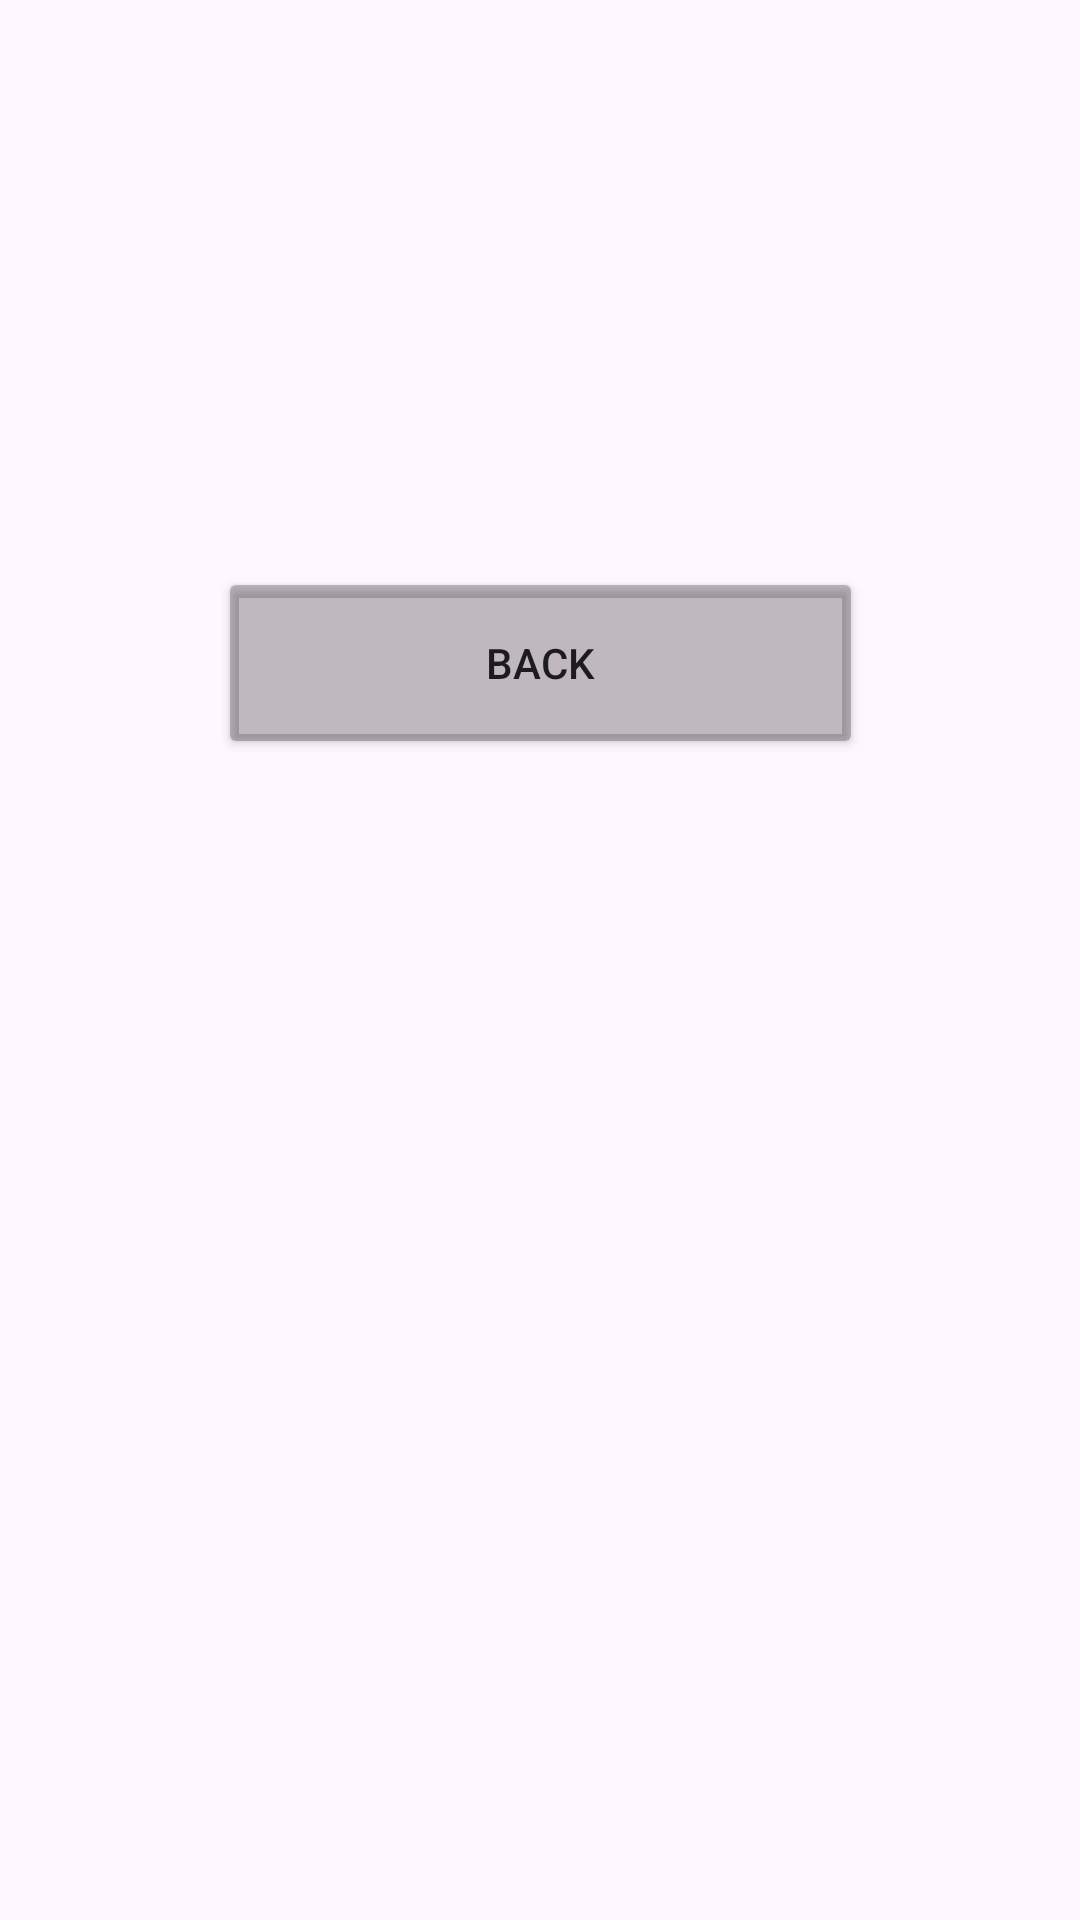

This screen was rendered from an Android layout file. Write that file and the resources it references.
<!-- AndroidManifest.xml: application theme Theme.WeatherApplication -->
<!-- res/layout/detail_view_screen.xml -->
<?xml version="1.0" encoding="utf-8"?>
<ScrollView xmlns:android="http://schemas.android.com/apk/res/android"
    xmlns:app="http://schemas.android.com/apk/res-auto"
    xmlns:tools="http://schemas.android.com/tools"
    android:layout_width="match_parent"
    android:layout_height="match_parent"
    android:background="@drawable/weather_background">

    <androidx.constraintlayout.widget.ConstraintLayout
        android:layout_width="match_parent"
        android:layout_height="wrap_content"
        android:orientation="vertical"
        android:padding="16dp">

        <TextView
            android:id="@+id/textViewDetails"
            android:layout_width="261dp"
            android:layout_height="165dp"
            android:layout_marginTop="8dp"
            android:text=""
            android:textSize="18sp"
            app:layout_constraintBottom_toTopOf="@+id/buttonBackMain"
            app:layout_constraintEnd_toEndOf="parent"
            app:layout_constraintHorizontal_bias="0.495"
            app:layout_constraintStart_toStartOf="parent"
            app:layout_constraintTop_toTopOf="parent"
            app:layout_constraintVertical_bias="0.42" />

        <Button
            android:id="@+id/buttonBackMain"
            android:layout_width="215dp"
            android:layout_height="64dp"
            android:layout_marginBottom="16dp"
            android:backgroundTint="#40000000"
            android:text="@string/ButtonBackMain"
            app:layout_constraintBottom_toBottomOf="parent"
            app:layout_constraintEnd_toEndOf="parent"
            app:layout_constraintStart_toStartOf="parent" />
    </androidx.constraintlayout.widget.ConstraintLayout>
</ScrollView>
<!-- resources referenced by this layout -->
<resources>
  <string name="ButtonBackMain">Back</string>
  <style name="Theme.WeatherApplication" parent="Base.Theme.WeatherApplication" />
  <style name="Base.Theme.WeatherApplication" parent="Theme.Material3.DayNight.NoActionBar">
          
          
      </style>
</resources>
